pico-8 play session: hold ← + tap ❎

[t = 1 s] hold ← ~1s, tap ❎ ~2×
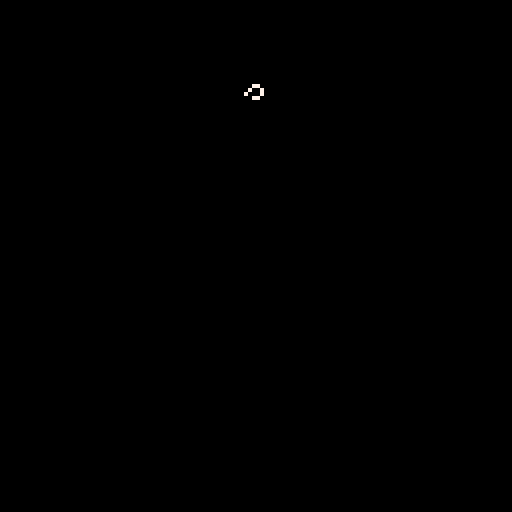
[t = 2 s] hold ← ~2s, tap ❎ ~4×
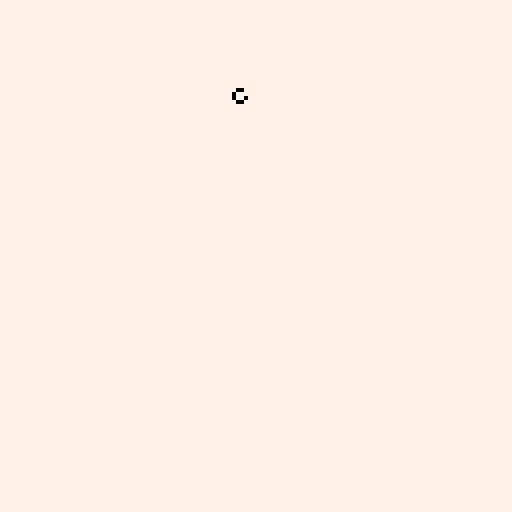
[t = 4 s] hold ← ~4s, tap ❎ ~7×
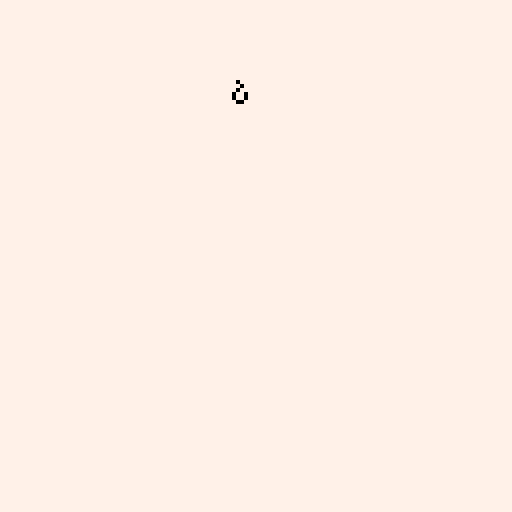
[t = 6 s] hold ← ~6s, tap ❎ ~10×
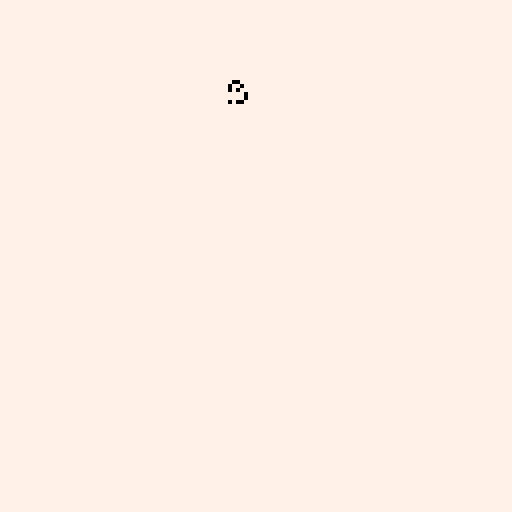
[t = 8 s] hold ← ~8s, tap ❎ ~14×
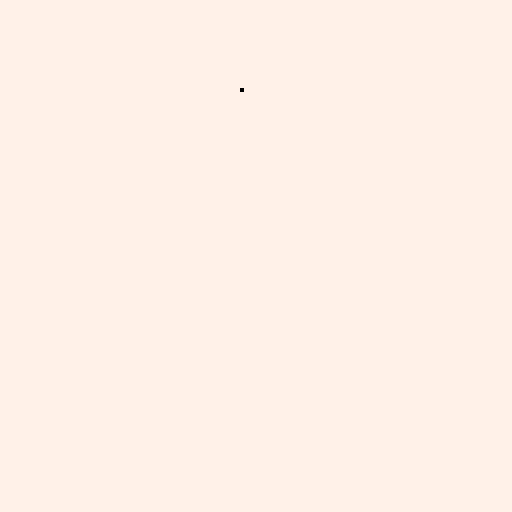

pico-8 cartridge
version 18
__lua__

function new_ant()
  -- x,y coords, and heading, where 0 == due east, neadings are counterclockwise
  return {["x"] = flr(rnd(130)) + 1, ["y"] = flr(rnd(130)) + 1, ["h"] = flr(rnd(8))}
end

function move_ant(a)
  --[[
At a white square, turn 90° right, flip the color of the square, move forward one unit
At a black square, turn 90° left, flip the color of the square, move forward one unit
]]
  if pget(a.x, a.y) == 7 then
    a.h = (a.h + 1) % 8
    pset(a.x, a.y, 0)
  else
    -- black or any other color changes to white
    a.h = (a.h - 1) % 8
    pset(a.x, a.y, 7)
  end
  step_ant(a)
end

function step_ant(a)
  if a.h == 0 or a.h == 1 or a.h == 7 then
    a.x = (a.x + 1) % 128
  elseif a.h == 3 or a.h == 4 or a.h == 5 then
    a.x = (a.x - 1) % 128
  end

  if a.h == 1 or a.h == 2 or a.h == 3 then
    a.y = (a.y - 1) % 128
  elseif a.h == 5 or a.h == 6 or a.h == 7 then
    a.y = (a.y + 1) % 128
  end
end

function _init()
  ants = {}
  add(ants,new_ant())
  cls()
end

function _draw()
  for a in all(ants) do
    move_ant(a)
  end
end

function _update()

  if (btnp(4) and btnp(5)) then
    -- invert pixels
    sfx(5)
    for x = 0,128 do
      for y = 0,128 do
        pset(x,y,(pget(x,y) == 7 and 0 or 7))
      end
    end
  elseif (btnp(5)) then
    -- clear screen with white
    sfx(4)
    cls(7)
  elseif (btnp(4)) then
    -- clear screen with black
    sfx(3)
    cls(0)
  end

  -- add-an-ant
  if (btnp(2)) then
    if (#ants < 10) then
      local a = new_ant()
      add(ants,a)
      sfx(1)
    else
      sfx(0)
    end
  end

  -- remove-an-ant
  if (btnp(3)) then
    if (#ants > 1) then
      pset(ants[1].x, ants[1].y, 8)
      del(ants, ants[1])
      sfx(2)
    else
      sfx(0)
    end
  end
end
